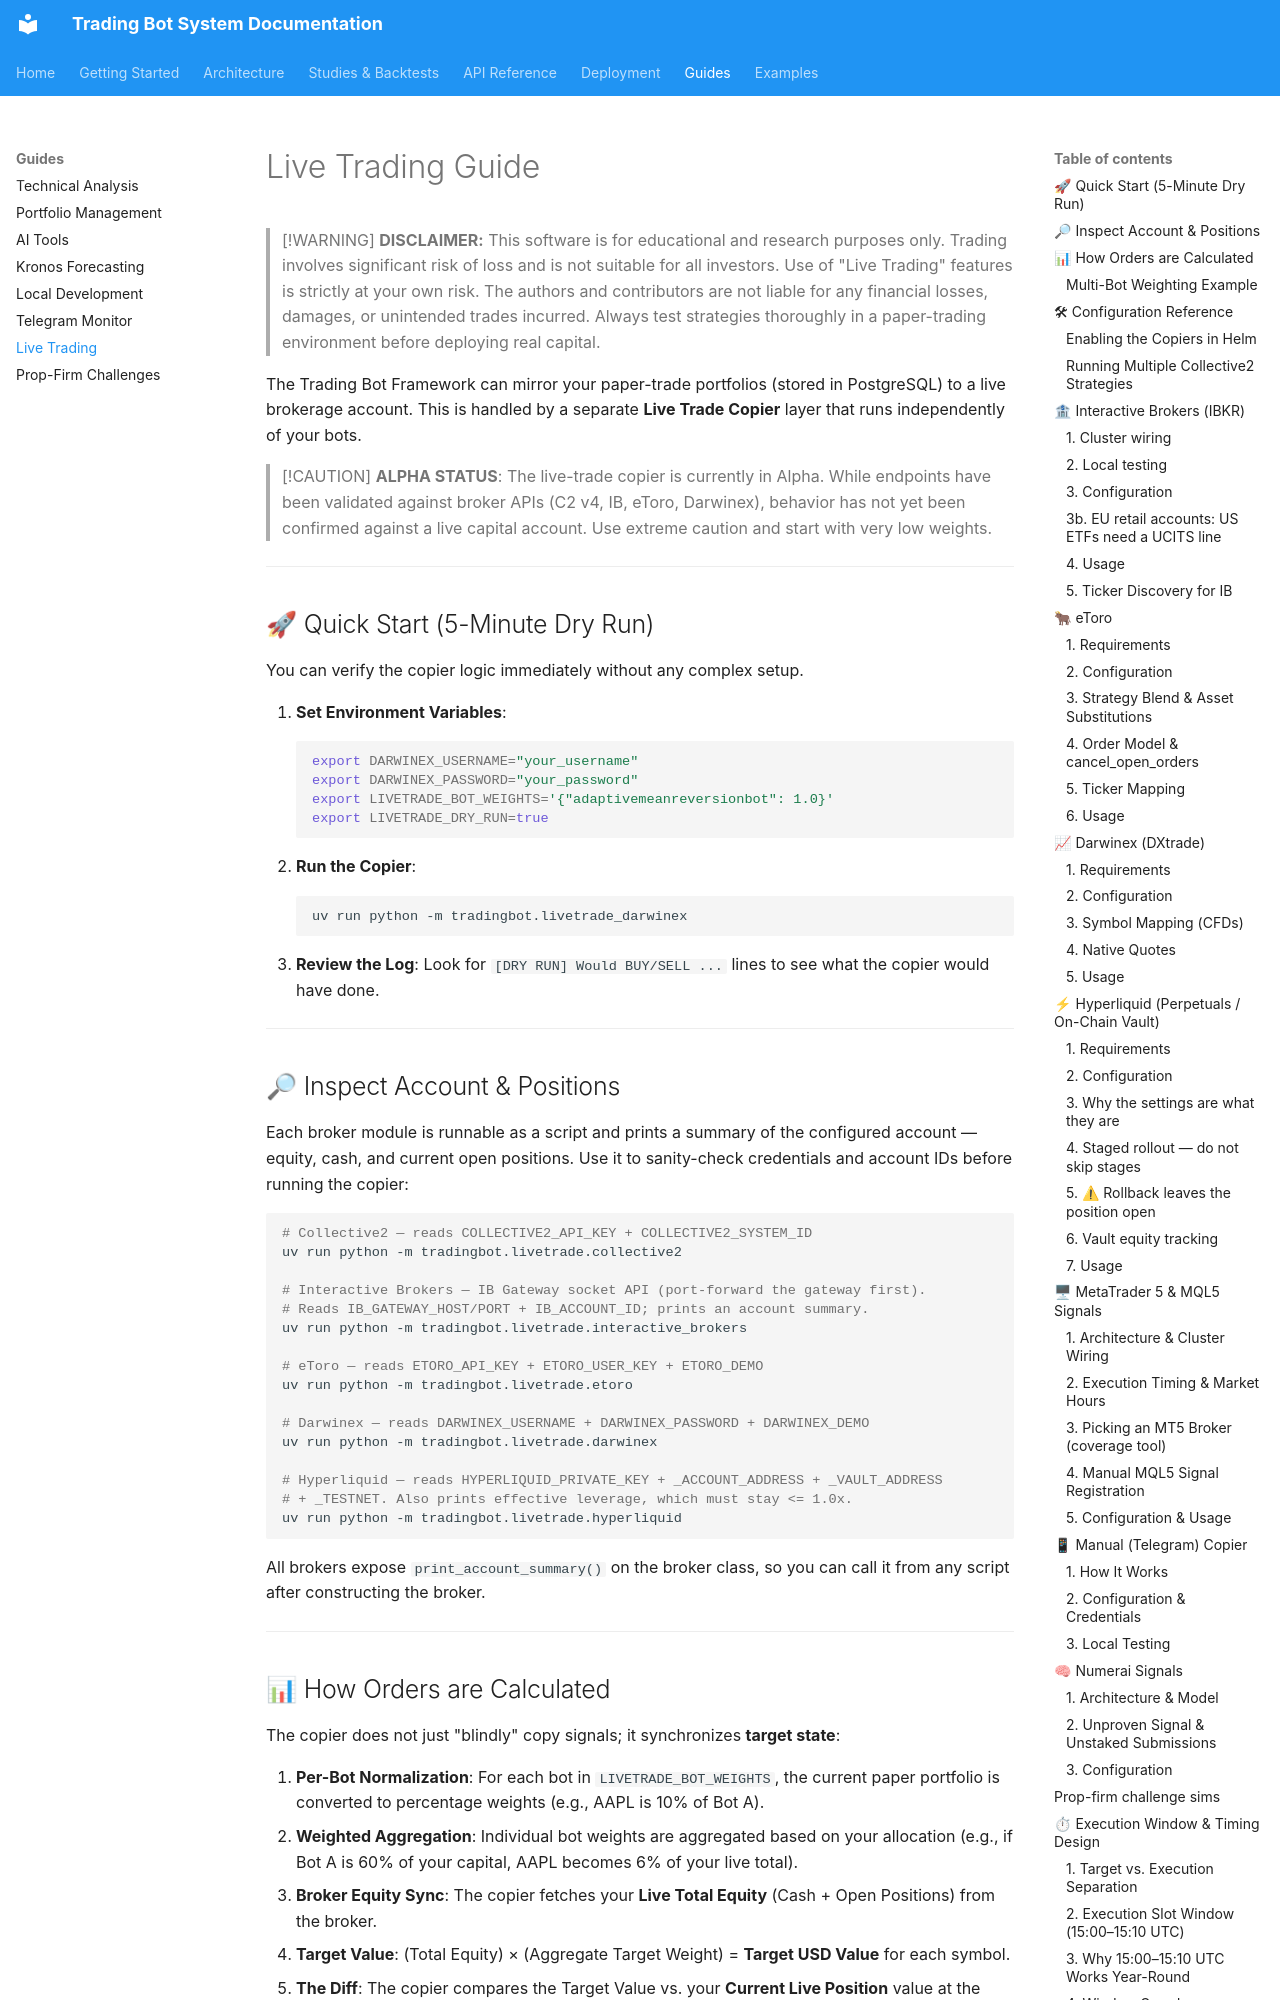

repository: JustinGuese/python_tradingbot_framework · page: guides/live-trading/index.html · generator: mkdocs

# Live Trading Guide

> [!WARNING]
> **DISCLAIMER:** This software is for educational and research purposes only. Trading involves significant risk of loss and is not suitable for all investors. Use of "Live Trading" features is strictly at your own risk. The authors and contributors are not liable for any financial losses, damages, or unintended trades incurred. Always test strategies thoroughly in a paper-trading environment before deploying real capital.

The Trading Bot Framework can mirror your paper-trade portfolios (stored in PostgreSQL) to a live brokerage account. This is handled by a separate **Live Trade Copier** layer that runs independently of your bots.

> [!CAUTION]
> **ALPHA STATUS**: The live-trade copier is currently in Alpha. While endpoints have been validated against broker APIs (C2 v4, IB, eToro, Darwinex), behavior has not yet been confirmed against a live capital account. Use extreme caution and start with very low weights.

---

## 🚀 Quick Start (5-Minute Dry Run)

You can verify the copier logic immediately without any complex setup.

1.  **Set Environment Variables**:
    ```bash
    export DARWINEX_USERNAME="your_username"
    export DARWINEX_PASSWORD="your_password"
    export LIVETRADE_BOT_WEIGHTS='{"adaptivemeanreversionbot": 1.0}'
    export LIVETRADE_DRY_RUN=true
    ```
2.  **Run the Copier**:
    ```bash
    uv run python -m tradingbot.livetrade_darwinex
    ```
3.  **Review the Log**: Look for `[DRY RUN] Would BUY/SELL ...` lines to see what the copier would have done.

---

## 🔎 Inspect Account & Positions

Each broker module is runnable as a script and prints a summary of the configured
account — equity, cash, and current open positions. Use it to sanity-check
credentials and account IDs before running the copier:

```bash
# Collective2 — reads COLLECTIVE2_API_KEY + COLLECTIVE2_SYSTEM_ID
uv run python -m tradingbot.livetrade.collective2

# Interactive Brokers — IB Gateway socket API (port-forward the gateway first).
# Reads IB_GATEWAY_HOST/PORT + IB_ACCOUNT_ID; prints an account summary.
uv run python -m tradingbot.livetrade.interactive_brokers

# eToro — reads ETORO_API_KEY + ETORO_USER_KEY + ETORO_DEMO
uv run python -m tradingbot.livetrade.etoro

# Darwinex — reads DARWINEX_USERNAME + DARWINEX_PASSWORD + DARWINEX_DEMO
uv run python -m tradingbot.livetrade.darwinex

# Hyperliquid — reads HYPERLIQUID_PRIVATE_KEY + _ACCOUNT_ADDRESS + _VAULT_ADDRESS
# + _TESTNET. Also prints effective leverage, which must stay <= 1.0x.
uv run python -m tradingbot.livetrade.hyperliquid
```

All brokers expose `print_account_summary()` on the broker class, so you can
call it from any script after constructing the broker.

---
